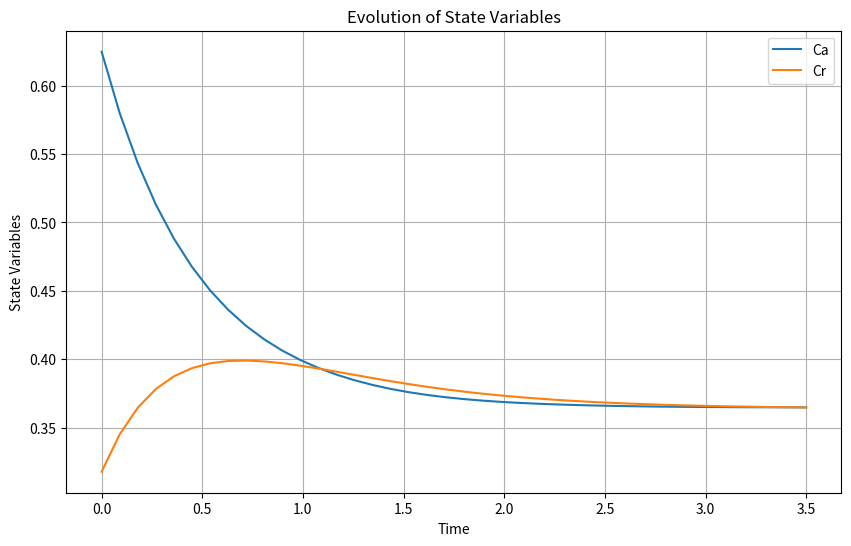
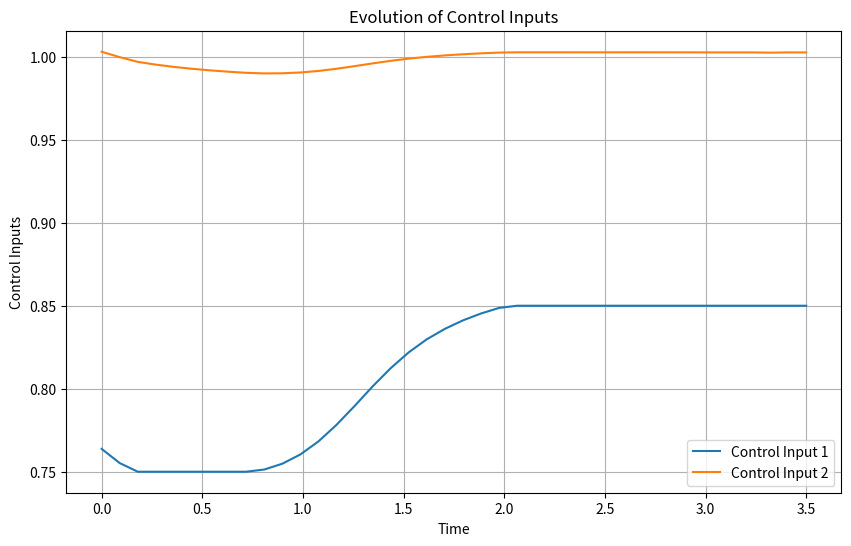

The script that saved these images, in order:
import numpy as np
from scipy.optimize import minimize
from scipy.integrate import solve_ivp
import matplotlib.pyplot as plt

# Define model equations
def model(t, y, u):
    # Unpack the state variables
    Ca, Cr = y
    
    # Unpack the input variables
    q, Ca0, k01, k02, k03, k04, E_T1, E_T2, E_T3, E_T4, T2 = u
    
    # Rate equations
    k1 = k01 * np.exp(-E_T1 * (1 / T2 - 1))
    k2 = k02 * np.exp(-E_T2 * (1 / T2 - 1))
    k3 = k03 * np.exp(-E_T3 * (1 / T2 - 1))
    k4 = k04 * np.exp(-E_T4 * (1 / T2 - 1))
    
    dCa = q * (Ca0 - Ca) - k1 * Ca + k4 * Cr
    dCr = q * (1 - Ca0 - Cr) + k1 * Ca + k3 * (1 - Ca - Cr) - (k2 + k4) * Cr
    
    return [dCa, dCr]

# Define parameters
E_T = np.array([8.33, 10.0, 50, 83.3])
k0 = np.array([1, 0.7, 0.1, 0.006])

# NMPC parameters
p = 10
m = 7
Nsim = 40
delta_t = 0.1
Qy = np.diag([2.4, 5.67])
Qu = np.diag([25, 25])
umin = np.array([0.75, 0.5])
umax = np.array([0.85, 1.1])  # Adjusted upper bounds
delta_umin = np.array([-0.1, -0.1])
delta_umax = np.array([0.1, 0.1])

# Initial conditions
ynow = np.array([0.68, 0.28])
u_init = np.array([0.8, 0.8])
yref = np.array([[0.324], [0.406]])
big_R = np.tile(yref, (2 * p, 1))  # Replicate yref p times along the first axis
Ca0 = 0.8

def mpc_cost_function(u_delta, ynow, prev_u):
    u = u_delta[:2]
    du = u - prev_u
    nt = p * 4
    ts1 = np.linspace(0, p, nt)
    u1 = [u[0], Ca0, k0[0], k0[1], k0[2], k0[3], E_T[0], E_T[1], E_T[2], E_T[3], u[1]]
    solution = solve_ivp(model, (0, p), ynow, args=(u1,), t_eval=ts1)
    y_pred = solution.y
    error_y = y_pred - big_R.T  # Transpose big_R to match dimensions
    cost = np.sum(np.dot(error_y.T, Qy.dot(error_y)))
    
    # Add penalty on the change in control inputs
    cost += np.sum(np.dot(du.T, Qu.dot(du)))
    
    return cost

# Define constraints
def constraint_func(u_delta):
    u = u_delta[:2]
    delta_u = u_delta[2:]
    constraints = []
    for i in range(len(u)):
        constraints.append(u[i] - umin[i])
        constraints.append(umax[i] - u[i])
        constraints.append(delta_u[i] - delta_umin[i])
        constraints.append(delta_umax[i] - delta_u[i])
    return constraints

# Initialize arrays for saving data
tm = np.linspace(0.0, 3.5, Nsim)
ym = np.zeros((Nsim, 2))
um = np.zeros((Nsim, 2))

# Perform NMPC
prev_u_delta = np.concatenate((u_init, np.zeros(2)))  # Initialize previous control input and delta_u
for i in range(Nsim):
    # Define initial guess for control inputs
    u_guess = np.concatenate((u_init, np.zeros(2)))
    
    # Call the controller to find the predicted optimal control inputs
    res = minimize(mpc_cost_function, u_guess, args=(ynow, prev_u_delta[:2]), method='SLSQP', 
                   constraints={'type': 'ineq', 'fun': constraint_func}, 
                   #bounds=[(umin[0], umax[0]), (umin[1], umax[1]), (delta_umin[0], delta_umax[0]), (delta_umin[1], delta_umax[1])])
                   bounds=[(umin[0], umax[0]), (umin[1], umax[1]), (delta_umin[0], delta_umax[0]), (delta_umin[1], delta_umax[1])])
    u_delta_opt = res.x
    u_opt = u_delta_opt[:2]  # Extract control inputs
    
    u1 = [u_opt[0], Ca0, k0[0], k0[1], k0[2], k0[3], E_T[0], E_T[1], E_T[2], E_T[3], u_opt[1]]
    # Integrate the model forward in time using the optimal control inputs
    t_span = [tm[i], tm[i] + delta_t]
    solution = solve_ivp(model, t_span, ynow, args=(u1,), t_eval=[tm[i] + delta_t])
    
    # Update the current state with the final state of the integration
    ynow = solution.y[:, -1]
    
    # Save current control input and delta_u for next iteration
    prev_u_delta = u_delta_opt
    
    # Save data for plotting or analysis
    ym[i, :] = ynow
    um[i, :] = u_opt

# Plotting ym
plt.figure(figsize=(10, 6))
plt.plot(tm, ym[:, 0], label='Ca')
plt.plot(tm, ym[:, 1], label='Cr')
plt.xlabel('Time')
plt.ylabel('State Variables')
plt.title('Evolution of State Variables')
plt.legend()
plt.grid(True)
plt.show()

# Plotting um
plt.figure(figsize=(10, 6))
plt.plot(tm, um[:, 0], label='Control Input 1')
plt.plot(tm, um[:, 1], label='Control Input 2')
plt.xlabel('Time')
plt.ylabel('Control Inputs')
plt.title('Evolution of Control Inputs')
plt.legend()
plt.grid(True)
plt.show()
